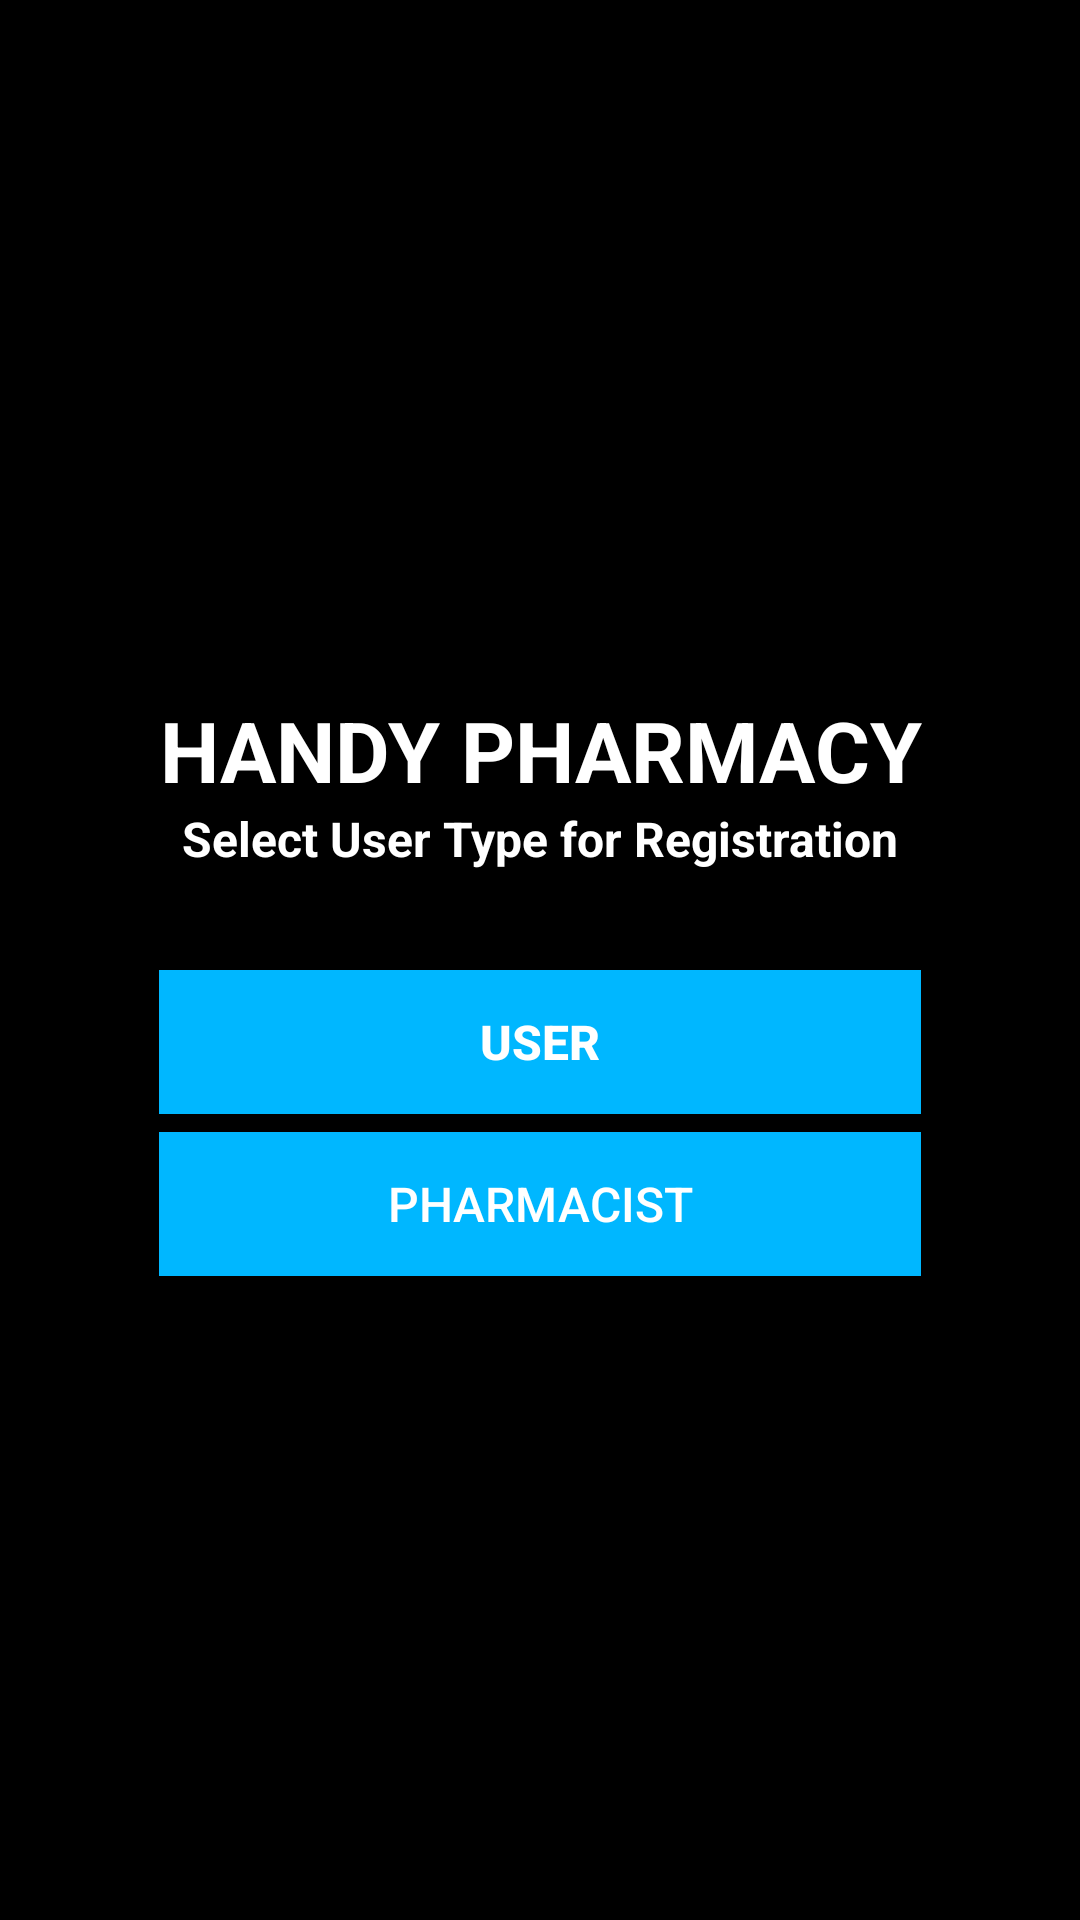

Android layout source for this screen:
<!-- AndroidManifest.xml: application theme AppTheme -->
<!-- res/layout/activity_main.xml -->
<?xml version="1.0" encoding="utf-8"?>
<LinearLayout xmlns:android="http://schemas.android.com/apk/res/android"
    android:layout_width="match_parent"
    android:layout_height="match_parent"
    android:background="#000000"
    android:gravity="center"
    android:orientation="vertical"

    >

    <TextView
        android:layout_width="match_parent"
        android:layout_height="wrap_content"
        android:gravity="center"
        android:paddingTop="20dp"
        android:text="HANDY PHARMACY"
        android:textColor="#ffffff"
        android:textSize="28dp"

        android:textStyle="bold" />

    <TextView
        android:layout_width="match_parent"
        android:layout_height="wrap_content"
        android:gravity="center"
        android:paddingBottom="30dp"
        android:text="Select User Type for Registration"
        android:textColor="#fff"
        android:textSize="16dp"
        android:textStyle="bold"

        />

    <TableLayout
        android:layout_width="match_parent"
        android:layout_height="wrap_content">


        <TableRow
            android:id="@+id/tableRow1"
            android:layout_width="match_parent"
            android:layout_height="wrap_content"
            android:paddingLeft="50dp"
            android:paddingRight="50dp">

            <Button
                android:id="@+id/userRegis"
                android:layout_width="0dip"
                android:layout_height="wrap_content"
                android:layout_margin="3dip"
                android:layout_weight="1"
                android:background="@color/blue"
                android:gravity="center"
                android:padding="6dip"
                android:text="User"
                android:textColor="#ffffff"
                android:textSize="16sp"
                android:textStyle="bold"


                ></Button>

        </TableRow>

        <TableRow
            android:id="@+id/row1"
            android:layout_width="match_parent"
            android:layout_height="wrap_content"
            android:orientation="horizontal"
            android:paddingLeft="50dp"
            android:paddingRight="50dp">

            <Button
                android:id="@+id/pharmacyRegis"
                android:layout_width="0dip"
                android:layout_height="wrap_content"
                android:layout_margin="3dip"
                android:layout_weight="1"
                android:background="@color/blue"
                android:gravity="center"
                android:padding="6dip"
                android:paddingLeft="50dp"
                android:text="Pharmacist"
                android:textColor="#ffffff"
                android:textSize="16sp"></Button>


        </TableRow>

    </TableLayout>


</LinearLayout>
<!-- resources referenced by this layout -->
<resources>
  <color name="blue">#00b7ff</color>
  <style name="AppTheme" parent="Theme.AppCompat.Light.DarkActionBar">
          
          <item name="colorPrimary">@color/blue</item>
          <item name="colorAccent">@color/blue</item>
      </style>
</resources>
